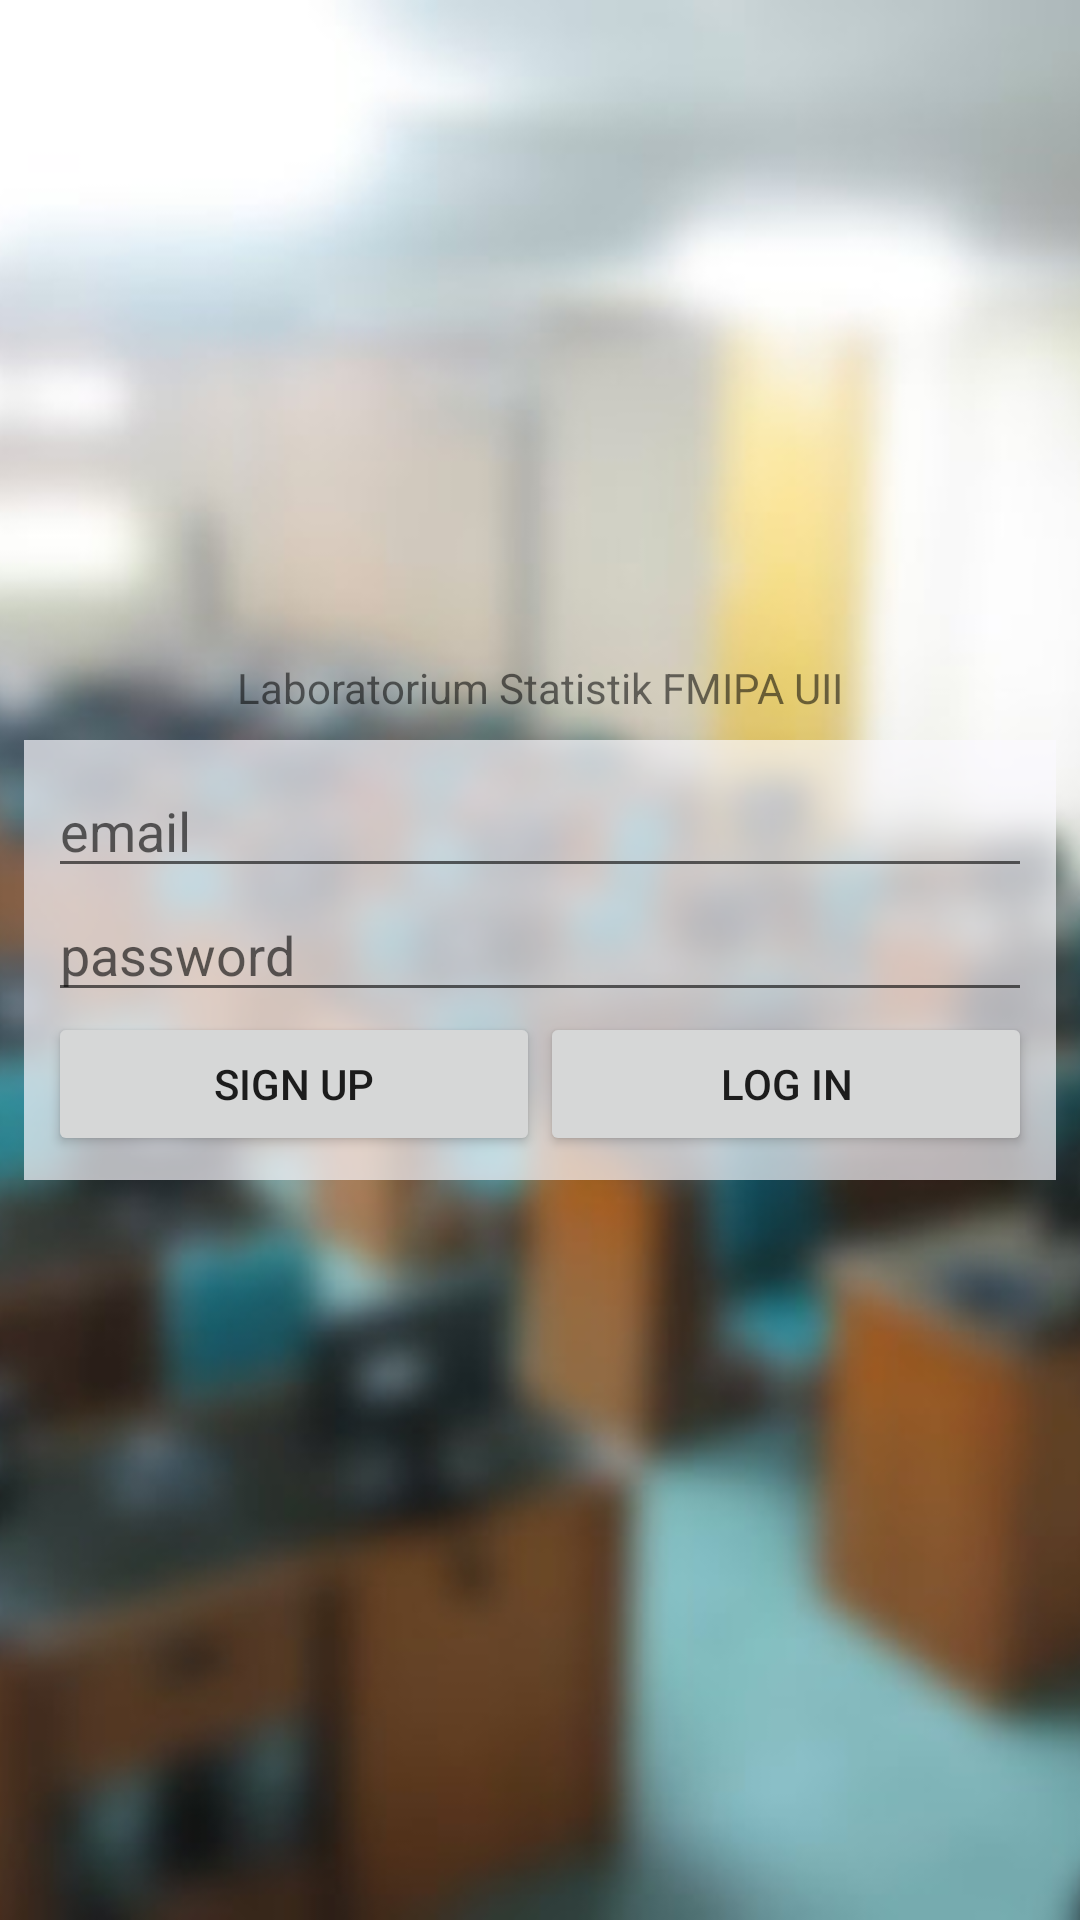

This screen was rendered from an Android layout file. Write that file and the resources it references.
<!-- AndroidManifest.xml: application theme AppTheme -->
<!-- res/layout/activity_login.xml -->
<?xml version="1.0" encoding="utf-8"?>
<RelativeLayout  xmlns:android="http://schemas.android.com/apk/res/android"
    android:layout_width="match_parent"
    android:layout_height="match_parent">

    <ImageView
        android:layout_width="wrap_content"
        android:layout_height="match_parent"
        android:id="@+id/imageView"
        android:src="@drawable/lab_blur"
        android:scaleType="centerCrop" />

    <LinearLayout
        android:orientation="vertical" android:layout_width="match_parent"
        android:layout_height="wrap_content"
        android:padding="8dp"
        android:gravity="center_vertical"
        android:layout_margin="8dp"
        android:background="#affbfaff"
        android:layout_centerVertical="true"
        android:id="@+id/linearLayout">

        <EditText
            android:layout_width="match_parent"
            android:layout_height="wrap_content"
            android:inputType="textEmailAddress"
            android:ems="10"
            android:id="@+id/et_email"
            android:hint="email" />

        <EditText
            android:layout_width="match_parent"
            android:layout_height="wrap_content"
            android:inputType="textPassword"
            android:ems="10"
            android:id="@+id/et_password"
            android:hint="password" />

        <LinearLayout
            android:orientation="horizontal"
            android:layout_width="match_parent"
            android:layout_height="wrap_content">

            <Button
                android:layout_width="wrap_content"
                android:layout_height="wrap_content"
                android:text="SIGN UP"
                android:id="@+id/btn_signup"
                android:layout_weight="1" />

            <Button
                android:layout_width="wrap_content"
                android:layout_height="wrap_content"
                android:text="LOG IN"
                android:id="@+id/btn_login"
                android:layout_weight="1" />

        </LinearLayout>

    </LinearLayout>

    <TextView
        android:layout_width="wrap_content"
        android:layout_height="wrap_content"
        android:textAppearance="?android:attr/textAppearanceSmall"
        android:text="Laboratorium Statistik FMIPA UII"
        android:id="@+id/textView5"
        android:layout_above="@+id/linearLayout"
        android:layout_centerHorizontal="true" />

</RelativeLayout>
<!-- resources referenced by this layout -->
<resources>
  <!-- drawable lab_blur: jpg bitmap (drawable, 36627 bytes) -->
  <style name="AppTheme" parent="Theme.AppCompat.Light.DarkActionBar">
          
          <item name="android:actionBarStyle">@style/MyActionBar</item>
      </style>
  <style name="MyActionBar" parent="@android:style/Widget.Holo.Light.ActionBar">
          <item name="android:background">#2196F3</item>
          <item name="android:titleTextStyle">@style/Theme.MyAppTheme.ActionBar.TitleTextStyle</item>
      </style>
  <style name="Theme.MyAppTheme.ActionBar.TitleTextStyle" parent="android:style/TextAppearance.Holo.Widget.ActionBar.Title">
          <item name="android:textColor">#FFFFFF</item>
      </style>
</resources>
